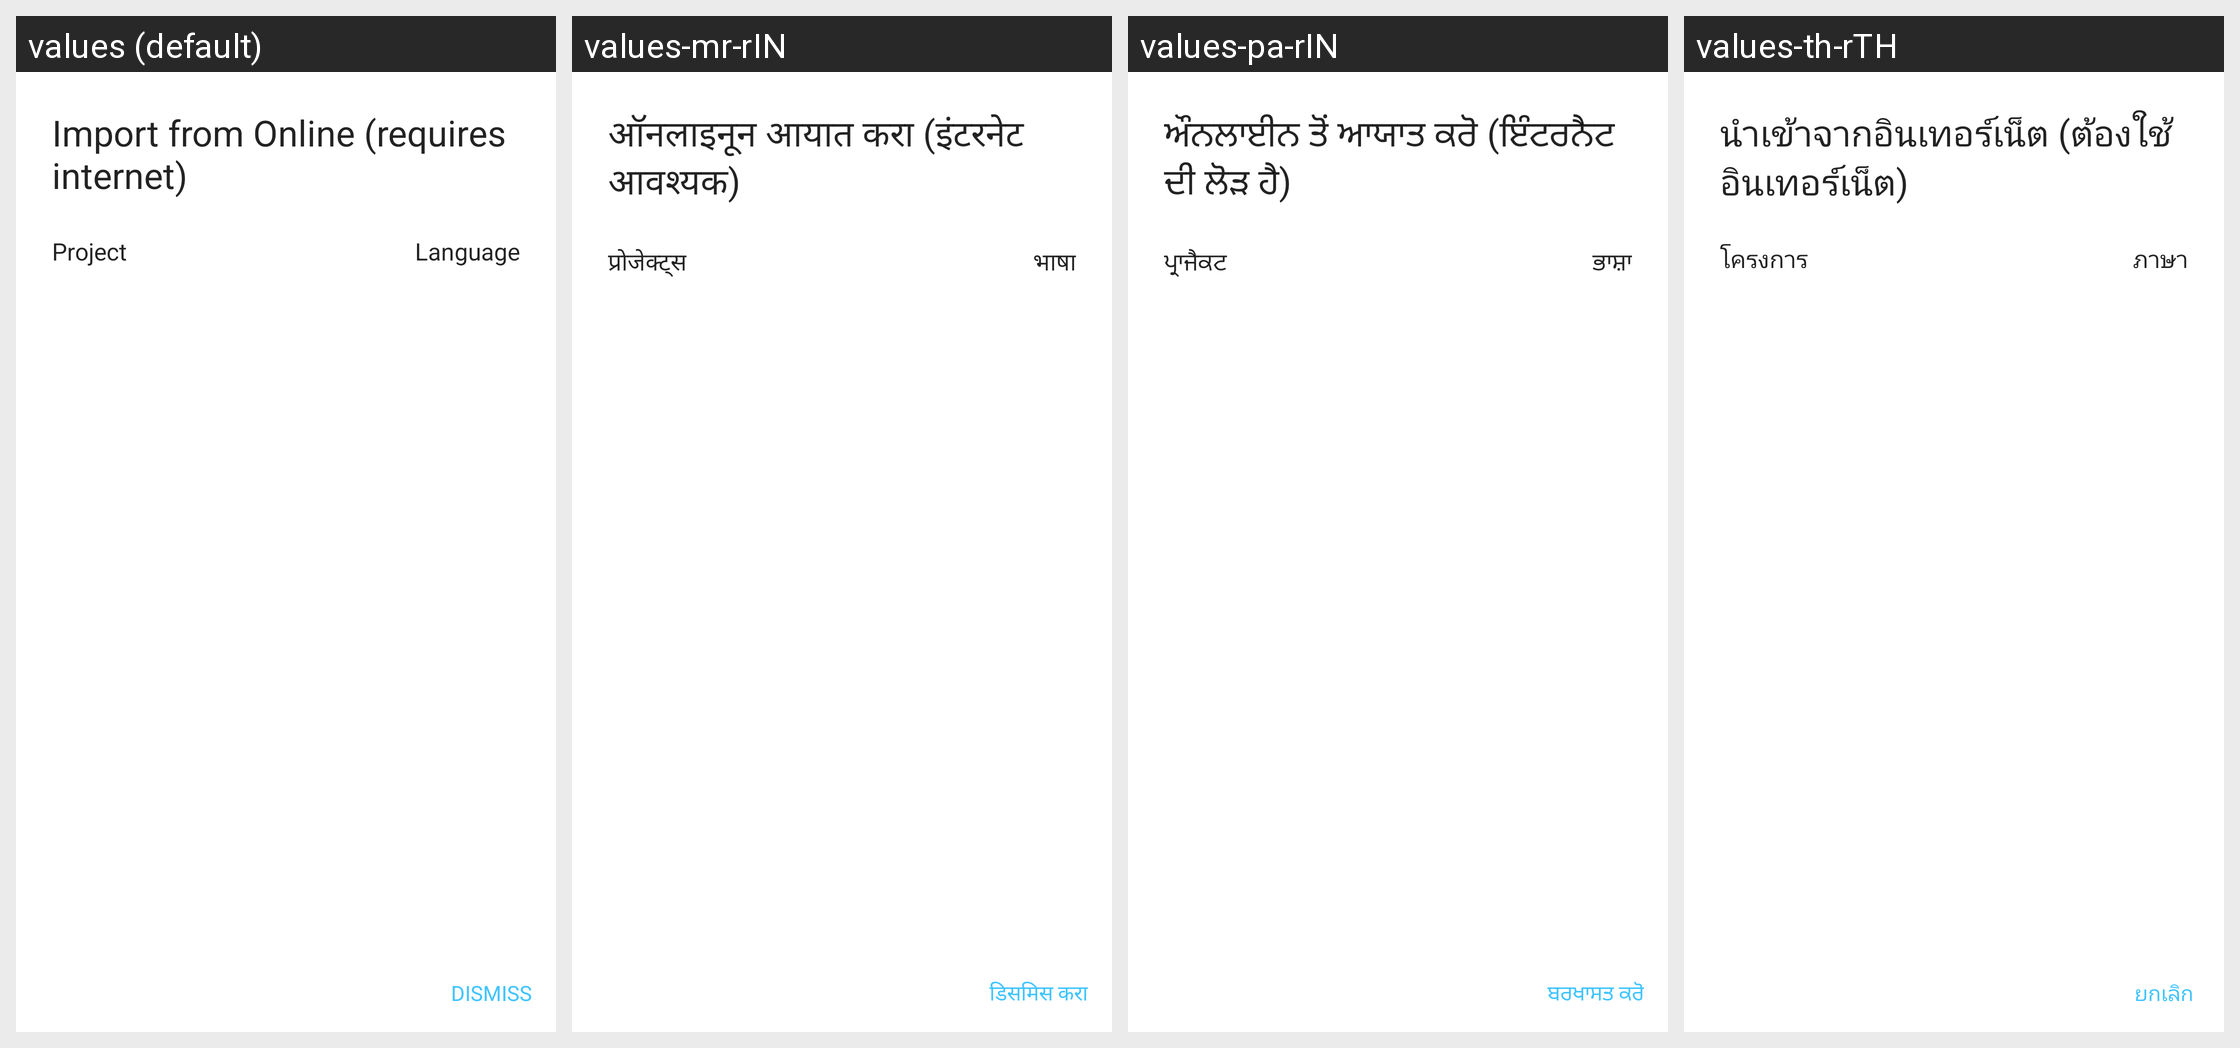

Translations of the strings shown on this Android screen, per locale in the grid:
Android screen res/layout/dialog_restore_from_cloud.xml rendered under 4 locales, left to right: values (default), values-mr-rIN, values-pa-rIN, values-th-rTH. Device: Nexus 5 (rendered at 1080×1920; each locale shown at half size, 540×960, under a caption strip naming it); theme AppTheme.
Other locales in the repository, not shown: values-am-rET, values-ar-rSA, values-bn-rBD, values-es-rES, values-fa-rAF, values-fa-rIR, values-fr-rFR, values-gu-rIN, values-ha-rHG, values-hi-rIN, values-in-rID, values-ja-rJP, values-km-rKH, values-kn-rIN, values-ml-rIN, values-mn-rMN, values-my-rMM, values-ne-rNP, values-nl-rNL, values-ps-rAF, values-pt-rPT, values-ru-rRU, values-sw-rKE, values-ta-rIN, values-te-rIN, values-tl-rPH, values-tr-rTR, values-ur-rPK, values-vi-rVN, values-zh-rCN, values-zh-rTW.
Strings drawn on this screen, with the default value and each locale's value (text and hints the layout hard-codes, and strings that could not be matched under every locale, appear in the picture but are not listed):

import_from_online
  values: Import from Online (requires internet)
  values-mr-rIN: ऑनलाइनून आयात करा (इंटरनेट आवश्यक)
  values-pa-rIN: ਔਨਲਾਈਨ ਤੋਂ ਆਯਾਤ ਕਰੋ (ਇੰਟਰਨੈਟ ਦੀ ਲੋੜ ਹੈ)
  values-th-rTH: นำเข้าจากอินเทอร์เน็ต (ต้องใช้อินเทอร์เน็ต)

Project
  values: Project
  values-mr-rIN: प्रोजेक्ट्स
  values-pa-rIN: ਪ੍ਰਾਜੈਕਟ
  values-th-rTH: โครงการ

language
  values: Language
  values-mr-rIN: भाषा
  values-pa-rIN: ਭਾਸ਼ਾ
  values-th-rTH: ภาษา

dismiss
  values: Dismiss
  values-mr-rIN: डिसमिस करा
  values-pa-rIN: ਬਰਖਾਸਤ ਕਰੋ
  values-th-rTH: ยกเลิก
